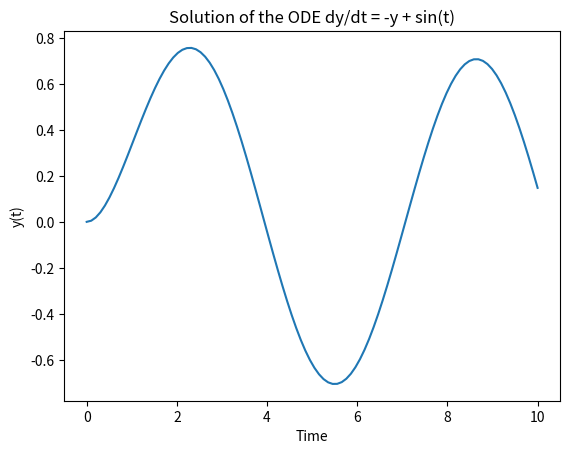

The matplotlib source for this figure:
import numpy as np
from scipy.integrate import odeint
import matplotlib.pyplot as plt

# Define the ODE system
def model(y, t):
    dydt = -y + np.sin(t)
    return dydt

# Initial condition
y0 = 0

# Time points where solution is computed
t = np.linspace(0, 10, 100)

# Solve ODE
y = odeint(model, y0, t)

# Plot results
plt.plot(t, y)
plt.xlabel('Time')
plt.ylabel('y(t)')
plt.title('Solution of the ODE dy/dt = -y + sin(t)')
plt.show()
